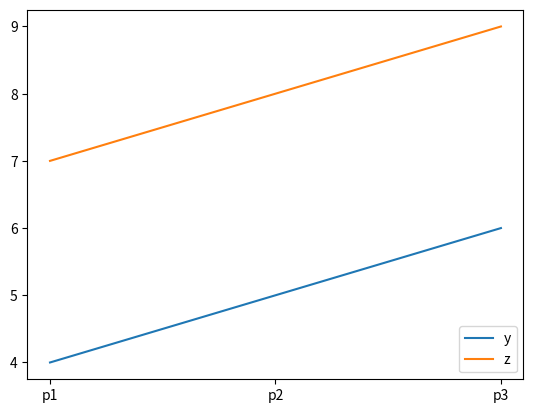

The script that saved this image:
import matplotlib.pyplot as plt

x = ["p1", "p2", "p3"]
y = [4, 5, 6]
z = [7, 8, 9]

# fig, ax = plt.subplots()
# ax.plot(x, y)
# ax.plot(x, z)

# plt.show()

fig = plt.figure()
ax = fig.add_subplot(1, 1, 1)
ax.plot(x, y, label="y")
ax.plot(x, z, label="z")
ax.legend(loc="lower right")
plt.show()
